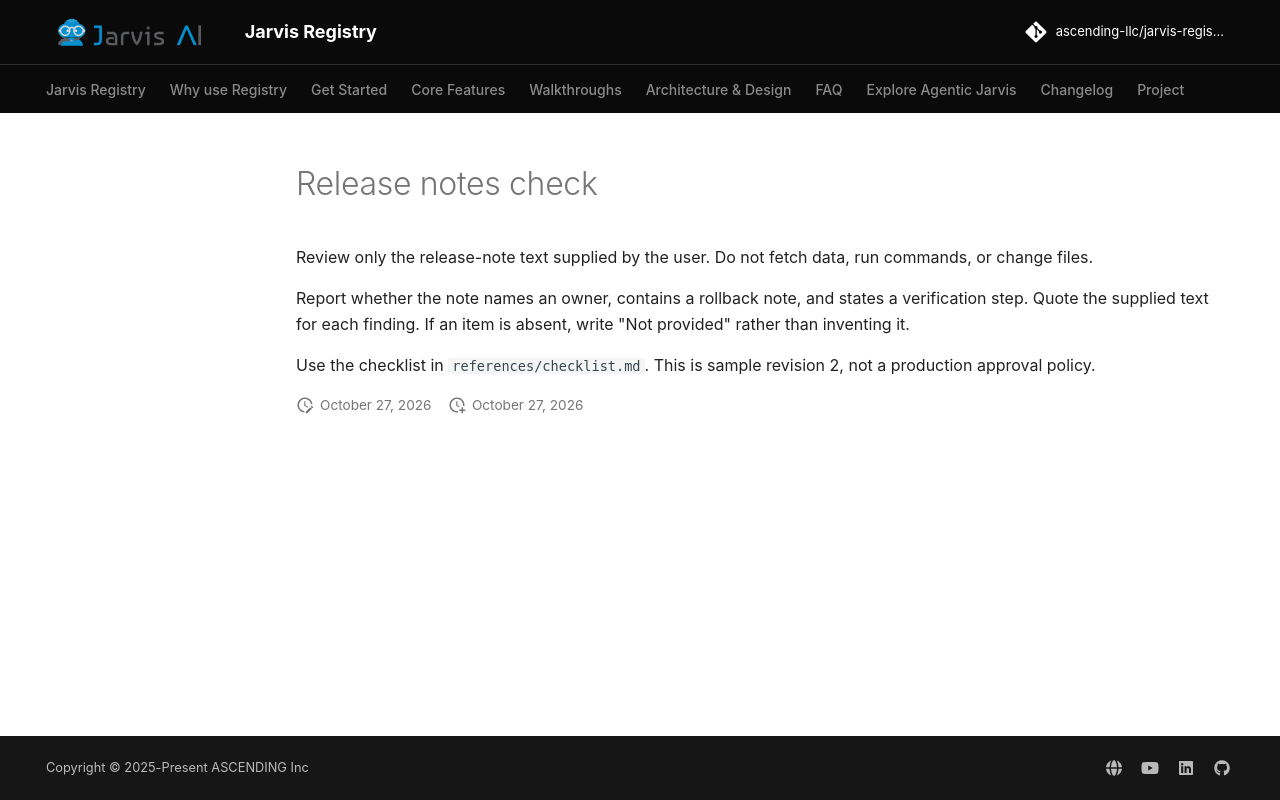

repository: ascending-llc/jarvis-registry · page: walkthroughs/examples/skills/revision-2/release-notes-check/SKILL/index.html · generator: mkdocs

---
name: release-notes-check
description: Check a supplied release note for its owner, rollback note and verification step
user-invocable: true
disable-model-invocation: true
---

# Release notes check

Review only the release-note text supplied by the user. Do not fetch data, run commands, or change files.

Report whether the note names an owner, contains a rollback note, and states a verification step. Quote the supplied text for each finding. If an item is absent, write "Not provided" rather than inventing it.

Use the checklist in `references/checklist.md`. This is sample revision 2, not a production approval policy.
